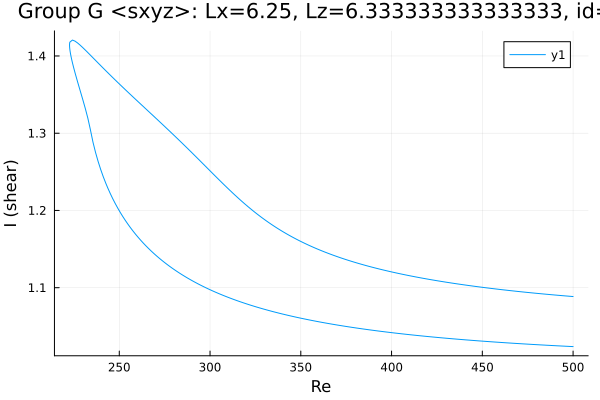

The data file committed next to this chart (first rows):
Re, shear
500.0, 1.024
499.2, 1.024
497.8, 1.024
496.4, 1.024
495, 1.024
493.6, 1.024
492.2, 1.025
490.7, 1.025
489.3, 1.025
487.9, 1.025
486.5, 1.025
485.1, 1.026
483.7, 1.026
482.3, 1.026
480.8, 1.026
479.4, 1.026
478, 1.026
476.6, 1.027
475.2, 1.027
473.8, 1.027
472.4, 1.027
470.9, 1.027
469.5, 1.028
468.1, 1.028
466.7, 1.028
465.3, 1.028
463.9, 1.029
462.5, 1.029
461, 1.029
459.6, 1.029
458.2, 1.029
456.8, 1.03
455.4, 1.03
454, 1.03
452.6, 1.03
451.1, 1.031
449.7, 1.031
448.3, 1.031
446.9, 1.031
445.5, 1.032
444.1, 1.032
442.7, 1.032
441.2, 1.032
439.8, 1.033
438.4, 1.033
437, 1.033
435.6, 1.033
434.2, 1.034
432.8, 1.034
431.3, 1.034
429.9, 1.035
428.5, 1.035
427.1, 1.035
425.7, 1.036
424.3, 1.036
422.9, 1.036
421.4, 1.036
420, 1.037
418.6, 1.037
417.2, 1.037
... 412 more rows
